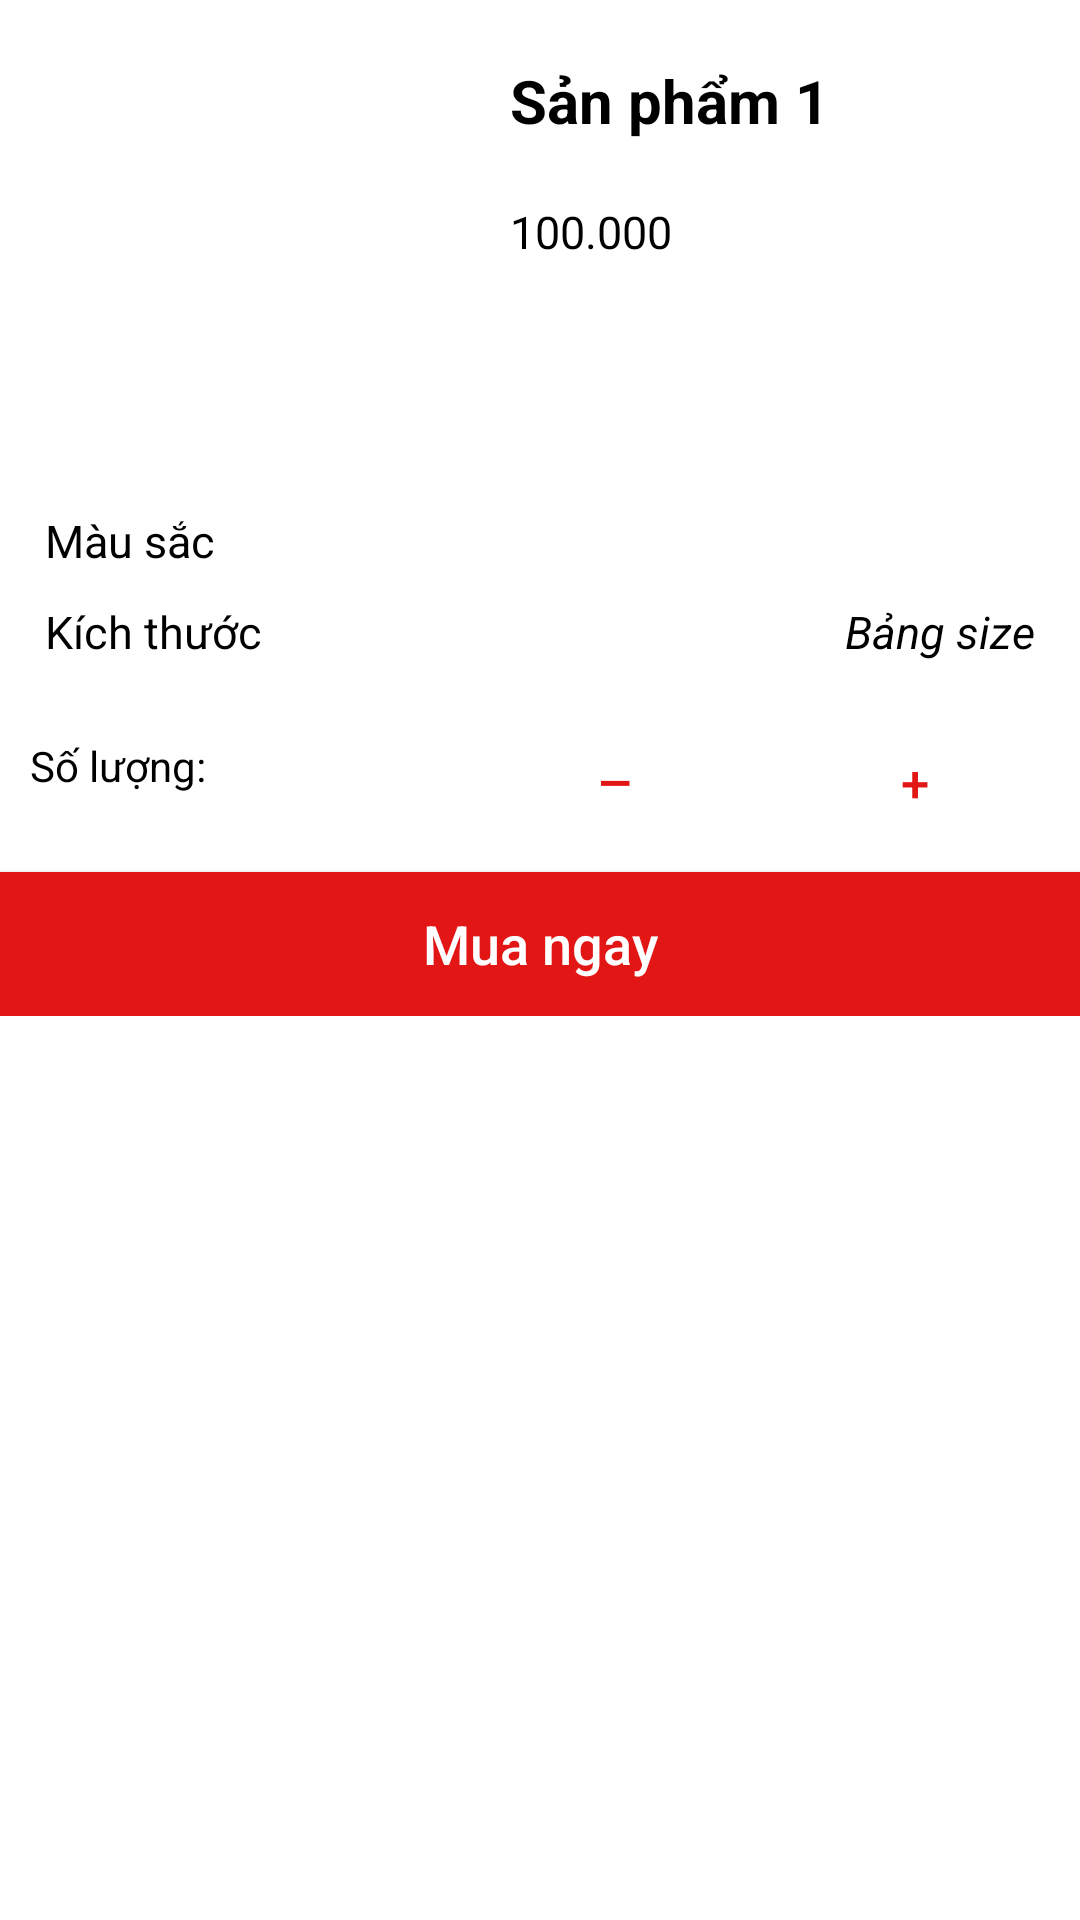

Reconstruct the res/layout file that produces this screen, plus the resources it refers to.
<!-- AndroidManifest.xml: application theme Theme.ShopProject -->
<!-- res/layout/bottom_sheet_select_product_layout.xml -->
<?xml version="1.0" encoding="utf-8"?>
<androidx.core.widget.NestedScrollView xmlns:android="http://schemas.android.com/apk/res/android"
    xmlns:app="http://schemas.android.com/apk/res-auto"
    xmlns:tools="http://schemas.android.com/tools"
    android:layout_width="match_parent"
    android:layout_height="match_parent"
    android:background="@color/white">

    <androidx.constraintlayout.widget.ConstraintLayout
        android:layout_width="match_parent"
        android:layout_height="match_parent"
        android:background="@color/white">

        <ImageView
            android:id="@+id/imgSP"
            android:layout_width="150dp"
            android:layout_height="150dp"
            android:layout_marginStart="10dp"
            android:layout_marginTop="10dp"
            android:scaleType="fitXY"
            app:layout_constraintLeft_toLeftOf="parent"
            app:layout_constraintTop_toTopOf="parent" />

        <TextView
            android:id="@+id/txtNameProduct_bottom"
            android:layout_width="wrap_content"
            android:layout_height="wrap_content"
            android:layout_toEndOf="@+id/imgSP"
            android:layout_marginTop="10dp"
            android:padding="10dp"
            android:text="@string/txtnameSanPham"
            android:textColor="@color/black"
            android:textSize="20sp"
            android:textStyle="bold"
            app:layout_constraintTop_toTopOf="parent"
            app:layout_constraintLeft_toRightOf="@+id/imgSP" />

        <TextView
            android:id="@+id/txtGiaSP"
            android:layout_width="wrap_content"
            android:layout_height="wrap_content"
            android:layout_toEndOf="@+id/imgSP"
            android:padding="10dp"
            android:text="@string/txtgiaSanPham"
            android:textColor="@color/black"
            android:textSize="15sp"
            app:layout_constraintTop_toBottomOf="@+id/txtNameProduct_bottom"
            app:layout_constraintLeft_toRightOf="@+id/imgSP" />

        <TextView
            android:id="@+id/txtColor_bottom"
            android:layout_width="wrap_content"
            android:layout_height="wrap_content"
            android:padding="5dp"
            android:textColor="@color/black"
            android:textSize="15sp"
            android:textStyle="italic"
            app:layout_constraintTop_toBottomOf="@+id/txtGiaSP"
            app:layout_constraintLeft_toRightOf="@+id/imgSP"/>

        <TextView
            android:id="@+id/txtSize_bottom"
            android:layout_width="wrap_content"
            android:layout_height="wrap_content"
            android:padding="5dp"
            android:textColor="@color/black"
            android:textSize="15sp"
            android:textStyle="italic"
            app:layout_constraintTop_toBottomOf="@+id/txtColor_bottom"
            app:layout_constraintLeft_toRightOf="@+id/imgSP"/>

        <LinearLayout
            android:id="@+id/layoutContain_color"
            android:layout_width="match_parent"
            android:layout_height="wrap_content"
            android:layout_margin="5dp"
            android:orientation="vertical"
            app:layout_constraintLeft_toLeftOf="parent"
            app:layout_constraintRight_toRightOf="parent"
            app:layout_constraintTop_toBottomOf="@+id/imgSP">

            <TextView
                android:id="@+id/lblColor"
                android:layout_width="wrap_content"
                android:layout_height="wrap_content"
                android:layout_marginStart="5dp"
                android:padding="5dp"
                android:text="@string/mau_sac"
                android:textColor="@color/black"
                android:textSize="15sp" />

            <androidx.recyclerview.widget.RecyclerView
                android:id="@+id/rcv_color"
                android:layout_width="350dp"
                android:layout_height="wrap_content" />

        </LinearLayout>

        <RelativeLayout
            android:id="@+id/layoutContain_size"
            android:layout_width="match_parent"
            android:layout_height="wrap_content"
            android:orientation="vertical"
            app:layout_constraintLeft_toLeftOf="parent"
            app:layout_constraintRight_toRightOf="parent"
            app:layout_constraintTop_toBottomOf="@+id/layoutContain_color">

            <TextView
                android:id="@+id/lblSize"
                android:layout_width="wrap_content"
                android:layout_height="wrap_content"
                android:layout_marginStart="10dp"
                android:padding="5dp"
                android:text="@string/size"
                android:textColor="@color/black"
                android:textSize="15sp" />

            <TextView
                android:id="@+id/lblBoardSize"
                android:layout_width="wrap_content"
                android:layout_height="wrap_content"
                android:layout_alignParentEnd="true"
                android:layout_marginEnd="10dp"
                android:padding="5dp"
                android:text="@string/Bangsize"
                android:textColor="@color/black"
                android:textSize="15sp"
                android:textStyle="italic" />

            <androidx.recyclerview.widget.RecyclerView
                android:id="@+id/rcv_size"
                android:layout_width="300dp"
                android:layout_height="wrap_content"
                android:layout_below="@+id/lblSize"
                android:layout_centerHorizontal="true" />

        </RelativeLayout>

        <RelativeLayout
            android:id="@+id/Layout_SoLuong"
            android:layout_width="match_parent"
            android:layout_height="wrap_content"
            android:layout_marginTop="10dp"
            android:layout_marginBottom="10dp"
            app:layout_constraintTop_toBottomOf="@+id/layoutContain_size">

            <TextView
                android:id="@+id/lblSoLuong"
                android:layout_width="wrap_content"
                android:layout_height="wrap_content"
                android:padding="10dp"
                android:text="@string/soluong"
                android:textColor="@color/black" />

            <LinearLayout
                android:layout_width="130dp"
                android:layout_height="40dp"
                android:layout_alignParentEnd="true"
                android:layout_marginTop="5dp"
                android:layout_marginEnd="40dp"
                android:orientation="horizontal">

                <Button
                    android:id="@+id/decrement_bottom"
                    android:layout_width="30dp"
                    android:layout_height="match_parent"
                    android:background="@null"
                    android:backgroundTint="#EEEEEE"
                    android:padding="0dp"
                    android:text="@string/dau_tru"
                    android:textColor="@color/color_gia"
                    android:textStyle="bold" />

                <EditText
                    android:id="@+id/display_bottom"
                    android:layout_width="70dp"
                    android:layout_height="match_parent"
                    android:background="@android:color/white"
                    android:gravity="center"
                    android:inputType="numberDecimal"
                    android:textColor="@color/color_gia" />

                <Button
                    android:id="@+id/increment_bottom"
                    android:layout_width="30dp"
                    android:layout_height="match_parent"
                    android:background="@null"
                    android:backgroundTint="#EEEEEE"
                    android:padding="0dp"
                    android:text="@string/dau_cong"
                    android:textAlignment="center"
                    android:textColor="@color/color_gia"
                    android:textSize="17sp" />
            </LinearLayout>
        </RelativeLayout>

        <androidx.appcompat.widget.AppCompatButton
            android:id="@+id/btnAction"
            android:layout_width="match_parent"
            android:layout_height="wrap_content"
            android:layout_marginTop="10dp"
            android:background="@color/color_gia"
            android:text="@string/action_muangay"
            android:textColor="@color/white"
            android:textSize="18sp"
            android:textAllCaps="false"
            app:layout_constraintTop_toBottomOf="@+id/Layout_SoLuong" />
    </androidx.constraintlayout.widget.ConstraintLayout>
</androidx.core.widget.NestedScrollView>
<!-- resources referenced by this layout -->
<resources>
  <color name="black">#FF000000</color>
  <color name="color_gia">#E31616</color>
  <color name="white">#FFFFFFFF</color>
  <string name="Bangsize">Bảng size</string>
  <string name="action_muangay">Mua ngay</string>
  <string name="dau_cong">+</string>
  <string name="dau_tru">—</string>
  <string name="mau_sac">Màu sắc</string>
  <string name="size">Kích thước</string>
  <string name="soluong">Số lượng:</string>
  <string name="txtgiaSanPham">100.000</string>
  <string name="txtnameSanPham">Sản phẩm 1</string>
  <style name="Theme.ShopProject" parent="Theme.MaterialComponents.DayNight.NoActionBar">
          
          <item name="colorPrimary">@color/purple_500</item>
          <item name="colorPrimaryVariant">@color/black</item>
          <item name="colorOnPrimary">@color/color_gia</item>
          
          <item name="colorSecondary">@color/color_gia</item>
          <item name="colorSecondaryVariant">@color/teal_700</item>
          <item name="colorOnSecondary">@color/black</item>
          
          <item name="android:statusBarColor">?attr/colorPrimaryVariant</item>
          
          <item name="android:windowTranslucentStatus">false</item>
          <item name="android:windowTranslucentNavigation">false</item>
      </style>
  <color name="purple_500">#FF6200EE</color>
  <color name="teal_700">#FF018786</color>
</resources>
